Image classification data set "traffic_sign_dataset_g2_2" (Sr3nzZ/my_rUBot_mecanum on GitHub). Class labels (6): forbidden, give way, left, nothing, right, stop.

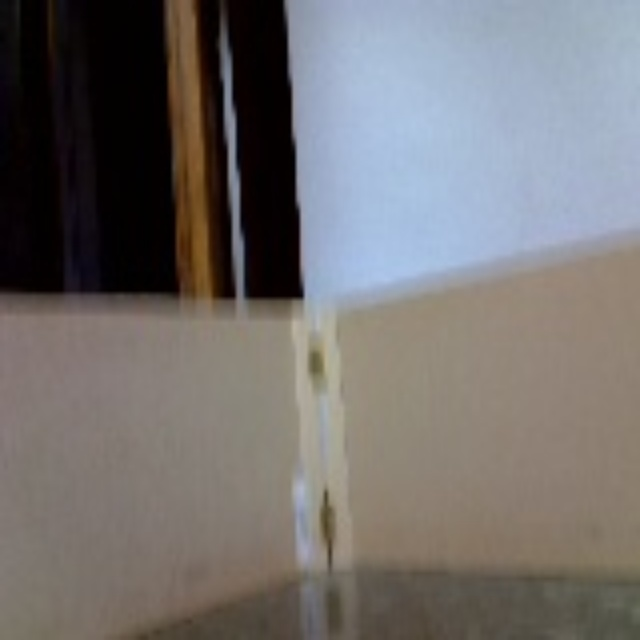
Label: nothing

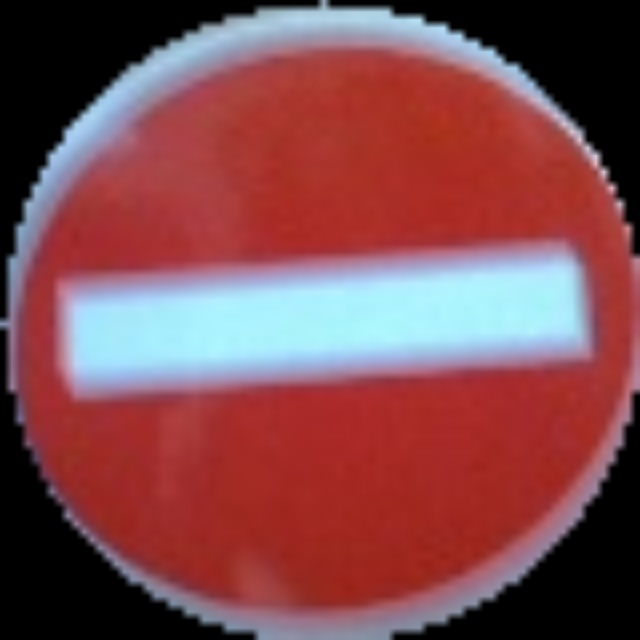
Label: forbidden

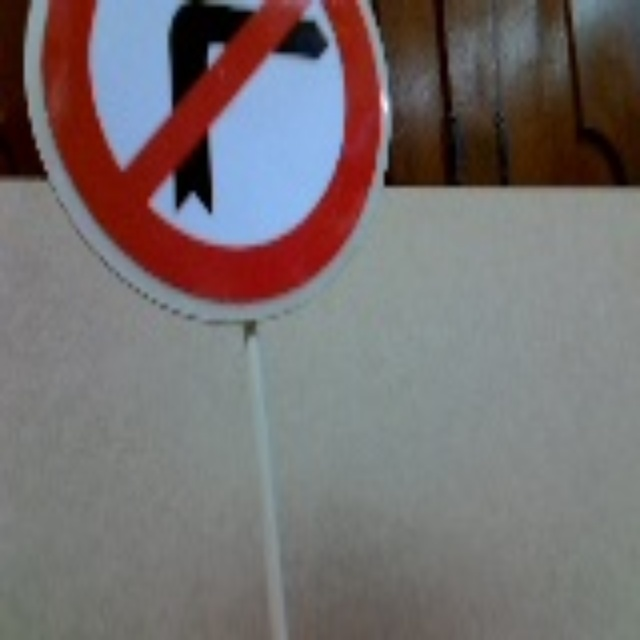
Label: left

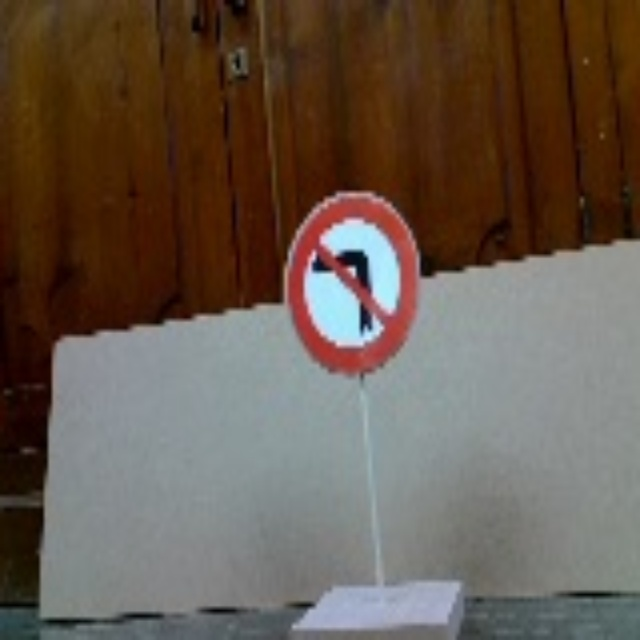
Label: right

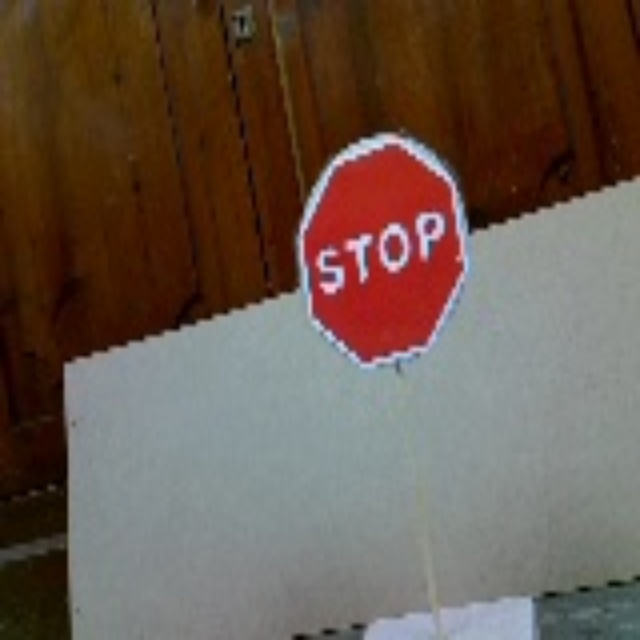
Label: stop

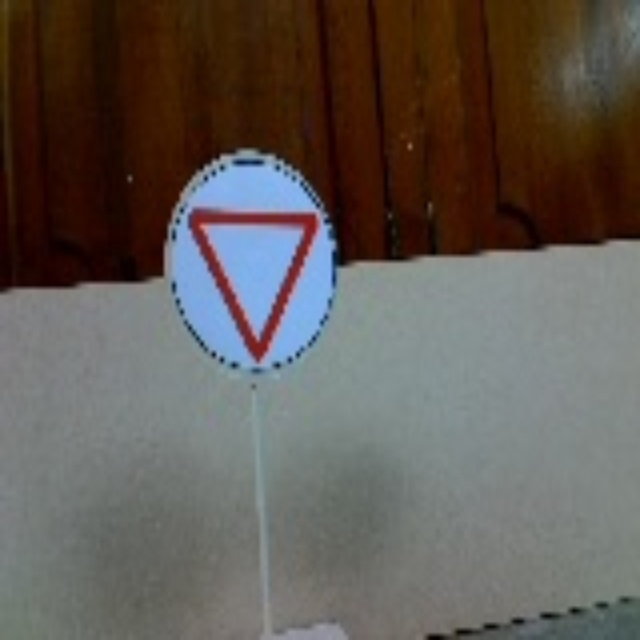
Label: give way
